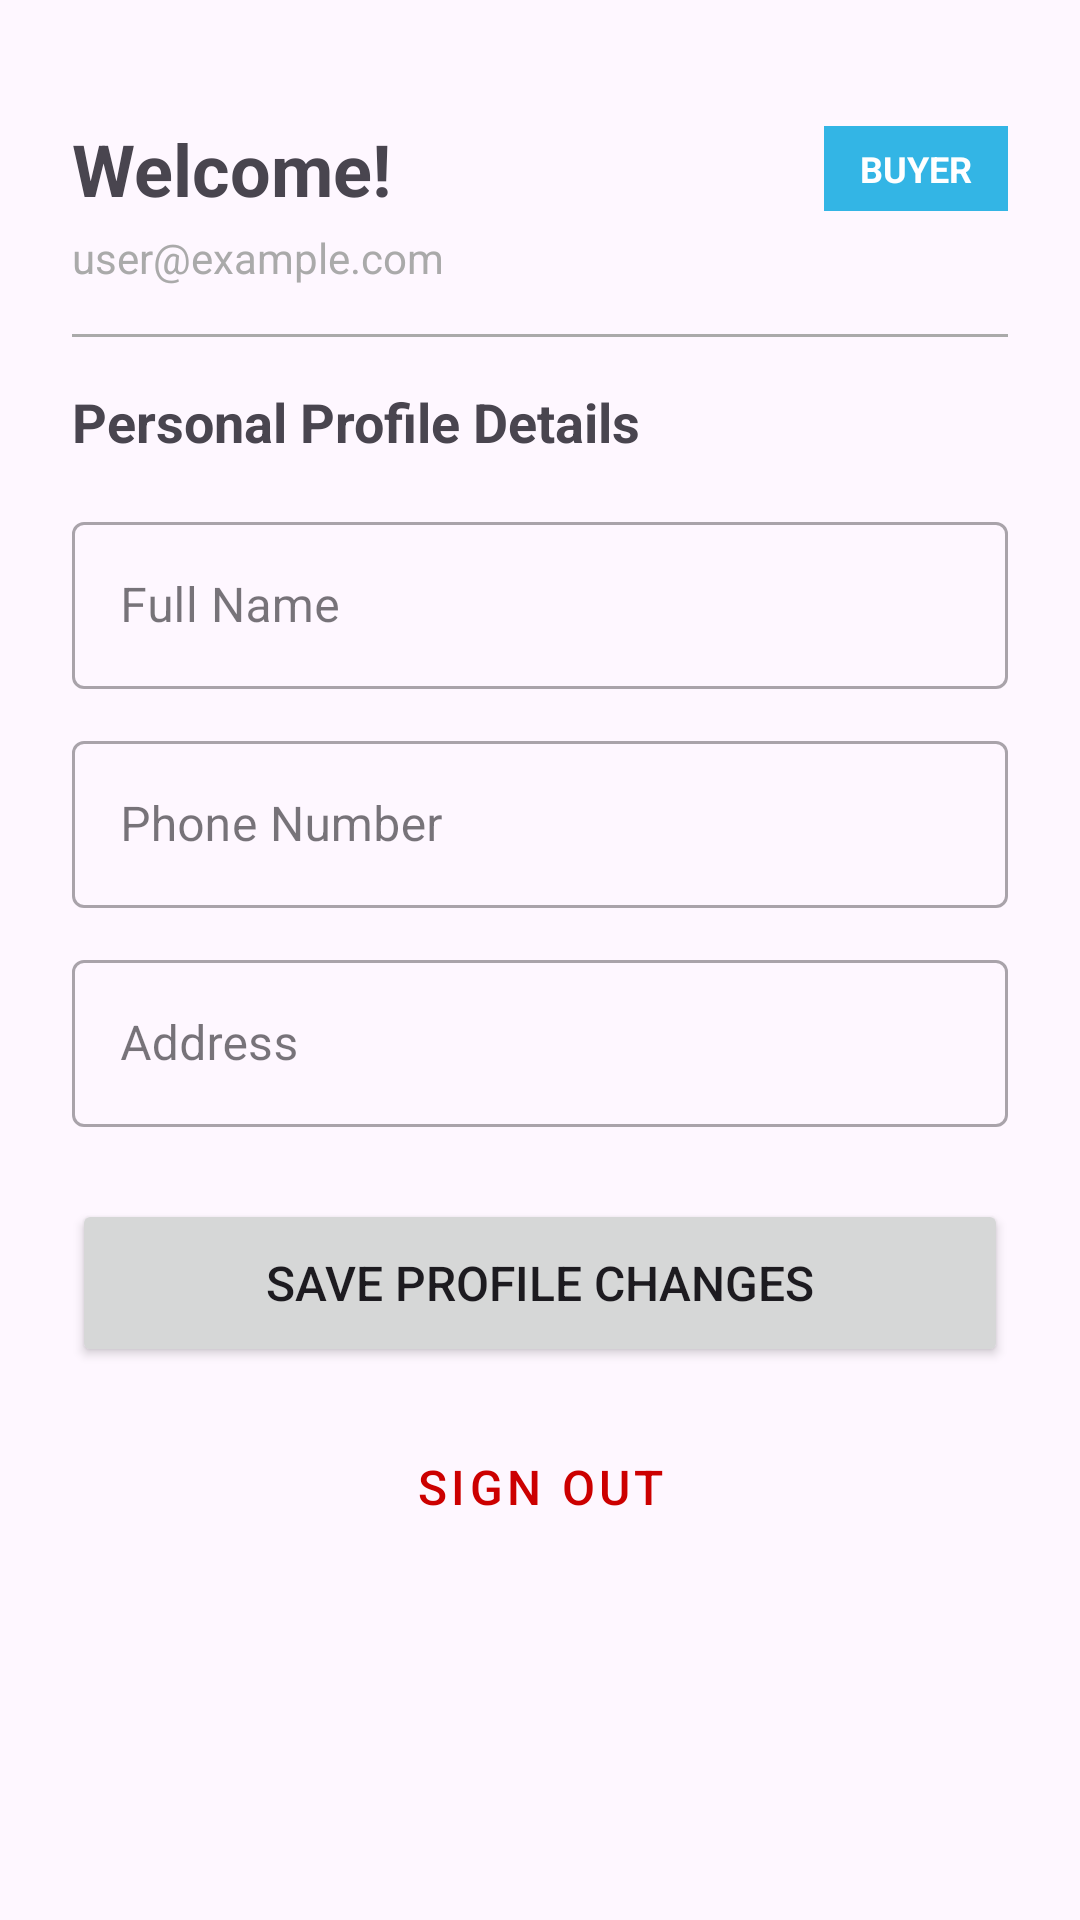

Here is an Android app screen rendered from its layout file. Give the layout XML and the strings, colors and styles it references.
<!-- AndroidManifest.xml: application theme Theme.SignalingApp -->
<!-- res/layout/activity_main.xml -->
<?xml version="1.0" encoding="utf-8"?>
<ScrollView xmlns:android="http://schemas.android.com/apk/res/android"
    xmlns:app="http://schemas.android.com/apk/res-auto"
    xmlns:tools="http://schemas.android.com/tools"
    android:id="@+id/main"
    android:layout_width="match_parent"
    android:layout_height="match_parent"
    android:fillViewport="true"
    tools:context=".MainActivity">

    <androidx.constraintlayout.widget.ConstraintLayout
        android:layout_width="match_parent"
        android:layout_height="wrap_content"
        android:padding="24dp">

        <TextView
            android:id="@+id/tvWelcome"
            android:layout_width="0dp"
            android:layout_height="wrap_content"
            android:layout_marginTop="16dp"
            android:text="Welcome!"
            android:textSize="24sp"
            android:textStyle="bold"
            app:layout_constraintEnd_toStartOf="@id/tvRoleBadge"
            app:layout_constraintStart_toStartOf="parent"
            app:layout_constraintTop_toTopOf="parent" />

        <TextView
            android:id="@+id/tvRoleBadge"
            android:layout_width="wrap_content"
            android:layout_height="wrap_content"
            android:background="@android:color/holo_blue_light"
            android:paddingHorizontal="12dp"
            android:paddingVertical="6dp"
            android:text="BUYER"
            android:textColor="@android:color/white"
            android:textSize="12sp"
            android:textStyle="bold"
            app:layout_constraintBottom_toBottomOf="@id/tvWelcome"
            app:layout_constraintEnd_toEndOf="parent"
            app:layout_constraintTop_toTopOf="@id/tvWelcome" />

        <TextView
            android:id="@+id/tvEmail"
            android:layout_width="0dp"
            android:layout_height="wrap_content"
            android:layout_marginTop="4dp"
            android:text="user@example.com"
            android:textColor="@android:color/darker_gray"
            android:textSize="14sp"
            app:layout_constraintEnd_toEndOf="parent"
            app:layout_constraintStart_toStartOf="parent"
            app:layout_constraintTop_toBottomOf="@id/tvWelcome" />

        <View
            android:id="@+id/divider"
            android:layout_width="0dp"
            android:layout_height="1dp"
            android:layout_marginTop="16dp"
            android:background="@android:color/darker_gray"
            app:layout_constraintEnd_toEndOf="parent"
            app:layout_constraintStart_toStartOf="parent"
            app:layout_constraintTop_toBottomOf="@id/tvEmail" />

        <TextView
            android:id="@+id/tvProfileHeader"
            android:layout_width="wrap_content"
            android:layout_height="wrap_content"
            android:layout_marginTop="16dp"
            android:text="Personal Profile Details"
            android:textSize="18sp"
            android:textStyle="bold"
            app:layout_constraintStart_toStartOf="parent"
            app:layout_constraintTop_toBottomOf="@id/divider" />

        <com.google.android.material.textfield.TextInputLayout
            android:id="@+id/tilFullName"
            style="@style/Widget.MaterialComponents.TextInputLayout.OutlinedBox"
            android:layout_width="0dp"
            android:layout_height="wrap_content"
            android:layout_marginTop="16dp"
            android:hint="Full Name"
            app:layout_constraintEnd_toEndOf="parent"
            app:layout_constraintStart_toStartOf="parent"
            app:layout_constraintTop_toBottomOf="@id/tvProfileHeader">

            <com.google.android.material.textfield.TextInputEditText
                android:id="@+id/etFullName"
                android:layout_width="match_parent"
                android:layout_height="wrap_content"
                android:inputType="textPersonName" />
        </com.google.android.material.textfield.TextInputLayout>

        <com.google.android.material.textfield.TextInputLayout
            android:id="@+id/tilPhone"
            style="@style/Widget.MaterialComponents.TextInputLayout.OutlinedBox"
            android:layout_width="0dp"
            android:layout_height="wrap_content"
            android:layout_marginTop="12dp"
            android:hint="Phone Number"
            app:layout_constraintEnd_toEndOf="parent"
            app:layout_constraintStart_toStartOf="parent"
            app:layout_constraintTop_toBottomOf="@id/tilFullName">

            <com.google.android.material.textfield.TextInputEditText
                android:id="@+id/etPhone"
                android:layout_width="match_parent"
                android:layout_height="wrap_content"
                android:inputType="phone" />
        </com.google.android.material.textfield.TextInputLayout>

        <com.google.android.material.textfield.TextInputLayout
            android:id="@+id/tilShopName"
            style="@style/Widget.MaterialComponents.TextInputLayout.OutlinedBox"
            android:layout_width="0dp"
            android:layout_height="wrap_content"
            android:layout_marginTop="12dp"
            android:hint="Shop Name"
            android:visibility="gone"
            app:layout_constraintEnd_toEndOf="parent"
            app:layout_constraintStart_toStartOf="parent"
            app:layout_constraintTop_toBottomOf="@id/tilPhone">

            <com.google.android.material.textfield.TextInputEditText
                android:id="@+id/etShopName"
                android:layout_width="match_parent"
                android:layout_height="wrap_content"
                android:inputType="text" />
        </com.google.android.material.textfield.TextInputLayout>

        <com.google.android.material.textfield.TextInputLayout
            android:id="@+id/tilAddress"
            style="@style/Widget.MaterialComponents.TextInputLayout.OutlinedBox"
            android:layout_width="0dp"
            android:layout_height="wrap_content"
            android:layout_marginTop="12dp"
            android:hint="Address"
            app:layout_constraintEnd_toEndOf="parent"
            app:layout_constraintStart_toStartOf="parent"
            app:layout_constraintTop_toBottomOf="@id/tilShopName">

            <com.google.android.material.textfield.TextInputEditText
                android:id="@+id/etAddress"
                android:layout_width="match_parent"
                android:layout_height="wrap_content"
                android:inputType="textPostalAddress" />
        </com.google.android.material.textfield.TextInputLayout>

        <Button
            android:id="@+id/btnSaveProfile"
            android:layout_width="0dp"
            android:layout_height="56dp"
            android:layout_marginTop="24dp"
            android:text="Save Profile Changes"
            android:textSize="16sp"
            app:layout_constraintEnd_toEndOf="parent"
            app:layout_constraintStart_toStartOf="parent"
            app:layout_constraintTop_toBottomOf="@id/tilAddress" />

        <Button
            android:id="@+id/btnSignOut"
            style="@style/Widget.MaterialComponents.Button.OutlinedButton"
            android:layout_width="0dp"
            android:layout_height="56dp"
            android:layout_marginTop="12dp"
            android:text="Sign Out"
            android:textColor="@android:color/holo_red_dark"
            android:textSize="16sp"
            app:layout_constraintEnd_toEndOf="parent"
            app:layout_constraintStart_toStartOf="parent"
            app:layout_constraintTop_toBottomOf="@id/btnSaveProfile" />

        <ProgressBar
            android:id="@+id/progressBar"
            android:layout_width="wrap_content"
            android:layout_height="wrap_content"
            android:visibility="gone"
            app:layout_constraintBottom_toBottomOf="parent"
            app:layout_constraintEnd_toEndOf="parent"
            app:layout_constraintStart_toStartOf="parent"
            app:layout_constraintTop_toTopOf="parent" />

    </androidx.constraintlayout.widget.ConstraintLayout>
</ScrollView>
<!-- resources referenced by this layout -->
<resources>
  <style name="Theme.SignalingApp" parent="Base.Theme.SignalingApp" />
  <style name="Base.Theme.SignalingApp" parent="Theme.Material3.DayNight.NoActionBar">
          
          
      </style>
</resources>
